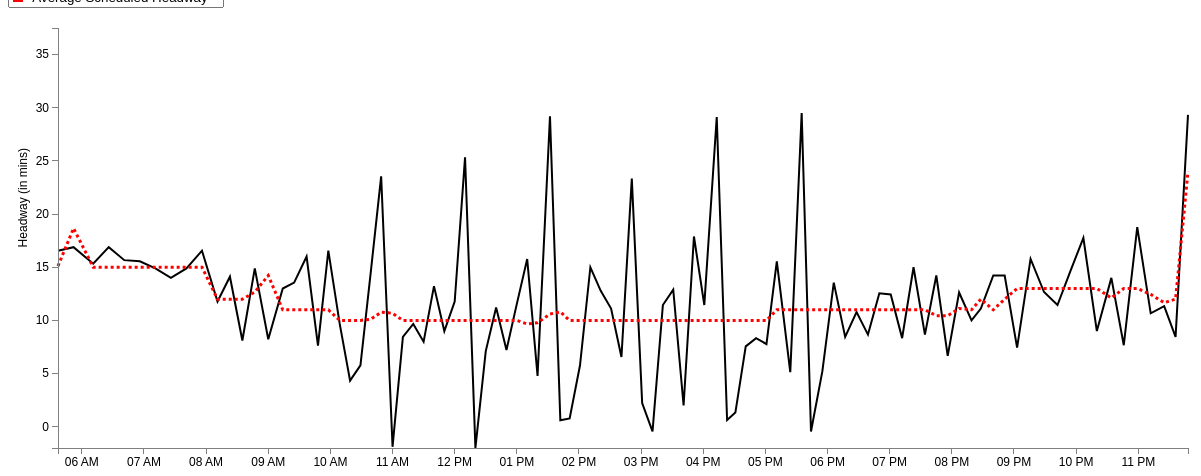
D3 v3 page, settled after 480 driven frames (8 s of simulated time); the page loaded 1 data file(s).


var margin = {top: 20, right: 20, bottom: 20, left: 50},
    width = 1200 - margin.left - margin.right,
    height = 460 - margin.top - margin.bottom;
var parseDate = d3.time.format("%H:%M").parse;
var x = d3.time.scale()
    .domain([0, 25])
    .range([0, width]);
var y = d3.scale.linear()
    .range([height, 0]);
var xAxis = d3.svg.axis()
    .scale(x)
    .ticks(d3.time.hours, 1)
    .orient("bottom");
var yAxis = d3.svg.axis()
    .scale(y)
    .orient("left");
	
//Define the line
var valueline = d3.svg.line()
    .x(function(d) { 
	 if (d.AvgStartTime > 0 && d.AvgStartTime < 1439) { //Bound for end of this day (11:59pm = 1439 mins)
	    return x(d.mytime);} })
    .y(function(d) { return y(d.AvgAct); });
	
//Define the second line

var valueline2 = d3.svg.line()

	.x(function(d) { 
	if (d.AvgStartTime > 0 && d.AvgStartTime < 1439) { //Bound for end of this day (11:59pm = 1439 mins)
	return x(d.mytime);} })
    .y(function(d) { return y(d.AvgSch); });
	
var svg = d3.select("body").append("svg")
    .attr("width", width + margin.left + margin.right)
    .attr("height", height + margin.top + margin.bottom)
  .append("g")
    .attr("transform", "translate(" + margin.left + "," + margin.top + ")");

	//Declaring the variables we need to convert to hours::minutes string
var hour; 
var hour_str;
var min; 
var min_str;
var prefix_str = "2013-03-01T";
var HMtime = d3.time.format("%H:%M");

//Retrieve the data
d3.csv("avg_39_outbound_result.csv", function(error, data) {
  data.forEach(function(d) {
  d.AvgStartTime = +d.AvgStartTime; //Set this to StartTimeInMin before we convert it
  hour = Math.floor(d.AvgStartTime/ 60); //Gives us the hour
		hour_str = hour.toString();	//Convert hour to string
			if (hour_str.length == 1) { //We add a 0 in front for correct formatting
				hour_str = "0" + hour_str;
				} 
	min = Math.floor(d.AvgStartTime % 60); //Converts to minutes
		min_str = min.toString();
			if (hour_str.length == 1) { //We add a 0 in front for correct formatting
				min_str = "0" + min_str;
				} 
	HMtime = hour_str + ":" + min_str; //Concatenate the substrings above to form HH:MM formatted string
	
	d.mytime = parseDate(HMtime);
    d.AvgAct = +d.AvgAct;
	d.AvgSch = +d.AvgSch;
	 
  });
  
  x.domain(d3.extent(data, function(d) { 
  
if (d.AvgStartTime > 0 && d.AvgStartTime < 1439) { //Bound for end of this day (11:59pm = 1439 mins)
 
  return d.mytime;}  }));
  y.domain(d3.extent(data, function(d) { return d.AvgAct; }));
  /* svg.append("path")
      .datum(data)
      .attr("class", "line")
      .attr("d", line);
	  */
	
	// Add the valueline path.
    svg.append("path")		
        .attr("class", "line")	
        .attr("d", valueline(data))
		.attr("stroke-width", 2)
		.attr("stroke", 'black');
	//Add the valueline2 path
	svg.append("path")		
		.attr("class","line")
        .attr("d", valueline2(data))
		.style("stroke-dasharray", ("3, 3"))
		.attr("stroke-width", 3)
		.attr("stroke", 'red');

  svg.append("g")
      .attr("class", "x axis")
      .attr("transform", "translate(0," + height + ")")
      .call(xAxis);
  svg.append("g")
      .attr("class", "y axis")
      .call(yAxis)
    .append("text")
      .attr("transform", "rotate(-90)")
      .attr("y", -40)
	  .attr("x", -120)
      .attr("dy", ".71em")
      .style("text-anchor", "end")
      .text("Headway (in mins)");


});


### data: avg_39_outbound_result.csv
HeadwayId, ServiceDate: chararray, StartTimeInMin, RouteName: chararray, RouteDirectionName: chararray, Trip_1: int, Trip_2: int, StopName: bytearray, ActHeadway, ScheduledHeadway, HeadwayDifference, ID, AvgAct, AvgSch, AvgStartTime, AbsDifference, AvgDifference
1, 3/1/2014, 330, 39, Outbound, 4200624, 4200666, Back Bay Station, 21, 15, 6, 1, 16.56, 15.11, 337, 6, 1.44
1, 3/1/2014, 332, 39, Outbound, 4200624, 4200666, Huntington Ave @ Belvidere St, 16, 15, 1, 2, 16.89, 18.67, 352, 1, 1.78
1, 3/1/2014, 333, 39, Outbound, 4200624, 4200666, Huntington Ave @ Opera Pl, 15, 15, 0, 3, 15.33, 15, 371, 0, 0.78
1, 3/1/2014, 335, 39, Outbound, 4200624, 4200666, Huntington Ave @ Longwood Ave, 15, 15, 0, 4, 16.89, 15, 386, 0, 2.33
1, 3/1/2014, 336, 39, Outbound, 4200624, 4200666, Huntington Ave @ Fenwood Rd, 16, 15, 1, 5, 15.67, 15, 401, 1, 0.89
1, 3/1/2014, 339, 39, Outbound, 4200624, 4200666, S Huntington Ave opp VA Hospital, 16, 15, 1, 6, 15.56, 15, 416, 1, 1.00
1, 3/1/2014, 342, 39, Outbound, 4200624, 4200666, S Huntington Ave @ Moraine St, 16, 15, 1, 7, 14.89, 15, 431, 1, 1.00
1, 3/1/2014, 343, 39, Outbound, 4200624, 4200666, 775 Centre St, 17, 15, 2, 8, 14, 15, 446, 2, 1.22
1, 3/1/2014, 345, 39, Outbound, 4200624, 4200666, Forest Hills Station, 17, 16, 1, 9, 14.89, 15, 461, 1, 1.00
2, 3/1/2014, 345, 39, Outbound, 4200666, 4200756, Back Bay Station, 15, 15, 0, 10, 16.56, 15, 476, 0, 1.56
2, 3/1/2014, 347, 39, Outbound, 4200666, 4200756, Huntington Ave @ Belvidere St, 15, 17, -2, 11, 11.78, 12, 491, 2, 0.22
2, 3/1/2014, 348, 39, Outbound, 4200666, 4200756, Huntington Ave @ Opera Pl, 16, 17, -1, 12, 14.11, 12, 503, 1, 2.56
2, 3/1/2014, 350, 39, Outbound, 4200666, 4200756, Huntington Ave @ Longwood Ave, 17, 19, -2, 13, 8.111, 12, 515, 2, 3.89
2, 3/1/2014, 351, 39, Outbound, 4200666, 4200756, Huntington Ave @ Fenwood Rd, 17, 19, -2, 14, 14.89, 12.67, 527, 2, 2.44
2, 3/1/2014, 354, 39, Outbound, 4200666, 4200756, S Huntington Ave opp VA Hospital, 18, 20, -2, 15, 8.222, 14.22, 540, 2, 6.00
2, 3/1/2014, 357, 39, Outbound, 4200666, 4200756, S Huntington Ave @ Moraine St, 18, 19, -1, 16, 13, 11, 554, 1, 2.00
2, 3/1/2014, 358, 39, Outbound, 4200666, 4200756, 775 Centre St, 18, 21, -3, 17, 13.56, 11, 565, 3, 2.56
2, 3/1/2014, 361, 39, Outbound, 4200666, 4200756, Forest Hills Station, 18, 21, -3, 18, 16, 11, 577, 3, 5.00
3, 3/1/2014, 360, 39, Outbound, 4200756, 4200827, Back Bay Station, 16, 15, 1, 19, 7.625, 11, 588, 1, 3.38
3, 3/1/2014, 364, 39, Outbound, 4200756, 4200827, Huntington Ave @ Belvidere St, 17, 15, 2, 20, 16.56, 11, 598, 2, 5.56
3, 3/1/2014, 365, 39, Outbound, 4200756, 4200827, Huntington Ave @ Opera Pl, 16, 15, 1, 21, 9.667, 10, 609, 1, 1.22
3, 3/1/2014, 369, 39, Outbound, 4200756, 4200827, Huntington Ave @ Longwood Ave, 16, 15, 1, 22, 4.333, 10, 619, 1, 5.67
3, 3/1/2014, 370, 39, Outbound, 4200756, 4200827, Huntington Ave @ Fenwood Rd, 15, 15, 0, 23, 5.778, 10, 629, 0, 4.22
3, 3/1/2014, 374, 39, Outbound, 4200756, 4200827, S Huntington Ave opp VA Hospital, 14, 15, -1, 24, 14.56, 10.11, 639, 1, 4.44
3, 3/1/2014, 376, 39, Outbound, 4200756, 4200827, S Huntington Ave @ Moraine St, 14, 15, -1, 25, 23.56, 10.78, 649, 1, 12.78
3, 3/1/2014, 379, 39, Outbound, 4200756, 4200827, 775 Centre St, 15, 15, 0, 26, -1.889, 10.67, 660, 0, 12.56
3, 3/1/2014, 382, 39, Outbound, 4200756, 4200827, Forest Hills Station, 15, 15, 0, 27, 8.444, 10, 670, 0, 3.11
4, 3/1/2014, 375, 39, Outbound, 4200827, 4200626, Back Bay Station, 13, 15, -2, 28, 9.667, 10, 680, 2, 2.33
4, 3/1/2014, 379, 39, Outbound, 4200827, 4200626, Huntington Ave @ Belvidere St, 15, 15, 0, 29, 8, 10, 690, 0, 2.22
4, 3/1/2014, 380, 39, Outbound, 4200827, 4200626, Huntington Ave @ Opera Pl, 16, 15, 1, 30, 13.22, 10, 700, 1, 3.22
4, 3/1/2014, 384, 39, Outbound, 4200827, 4200626, Huntington Ave @ Longwood Ave, 17, 15, 2, 31, 9, 10, 710, 2, 1.89
4, 3/1/2014, 385, 39, Outbound, 4200827, 4200626, Huntington Ave @ Fenwood Rd, 18, 15, 3, 32, 11.78, 10, 720, 3, 2.00
4, 3/1/2014, 389, 39, Outbound, 4200827, 4200626, S Huntington Ave opp VA Hospital, 18, 15, 3, 33, 25.33, 10, 730, 3, 15.33
4, 3/1/2014, 391, 39, Outbound, 4200827, 4200626, S Huntington Ave @ Moraine St, 19, 15, 4, 34, -2, 10, 740, 4, 12.00
4, 3/1/2014, 394, 39, Outbound, 4200827, 4200626, 775 Centre St, 18, 15, 3, 35, 7.111, 10, 750, 3, 2.89
4, 3/1/2014, 397, 39, Outbound, 4200827, 4200626, Forest Hills Station, 18, 15, 3, 36, 11.22, 10, 760, 3, 1.67
5, 3/1/2014, 390, 39, Outbound, 4200626, 4200668, Back Bay Station, 20, 15, 5, 37, 7.222, 10, 770, 5, 2.78
5, 3/1/2014, 394, 39, Outbound, 4200626, 4200668, Huntington Ave @ Belvidere St, 15, 15, 0, 38, 11.56, 10, 780, 0, 1.78
5, 3/1/2014, 395, 39, Outbound, 4200626, 4200668, Huntington Ave @ Opera Pl, 15, 15, 0, 39, 15.78, 9.667, 790, 0, 6.11
5, 3/1/2014, 399, 39, Outbound, 4200626, 4200668, Huntington Ave @ Longwood Ave, 15, 15, 0, 40, 4.778, 9.778, 800, 0, 5.00
5, 3/1/2014, 400, 39, Outbound, 4200626, 4200668, Huntington Ave @ Fenwood Rd, 16, 15, 1, 41, 29.2, 10.6, 812, 1, 18.60
5, 3/1/2014, 404, 39, Outbound, 4200626, 4200668, S Huntington Ave opp VA Hospital, 16, 15, 1, 42, 0.6, 10.8, 822, 1, 10.20
5, 3/1/2014, 406, 39, Outbound, 4200626, 4200668, S Huntington Ave @ Moraine St, 15, 15, 0, 43, 0.7778, 10, 831, 0, 9.22
5, 3/1/2014, 409, 39, Outbound, 4200626, 4200668, 775 Centre St, 15, 15, 0, 44, 5.778, 10, 841, 0, 4.22
5, 3/1/2014, 412, 39, Outbound, 4200626, 4200668, Forest Hills Station, 14, 15, -1, 45, 15, 10, 851, 1, 5.22
6, 3/1/2014, 405, 39, Outbound, 4200668, 4200758, Back Bay Station, 20, 15, 5, 46, 12.78, 10, 861, 5, 2.78
6, 3/1/2014, 409, 39, Outbound, 4200668, 4200758, Huntington Ave @ Belvidere St, 16, 15, 1, 47, 11.11, 10, 871, 1, 1.56
6, 3/1/2014, 410, 39, Outbound, 4200668, 4200758, Huntington Ave @ Opera Pl, 15, 15, 0, 48, 6.556, 10, 881, 0, 3.44
6, 3/1/2014, 414, 39, Outbound, 4200668, 4200758, Huntington Ave @ Longwood Ave, 15, 15, 0, 49, 23.33, 10, 891, 0, 13.33
6, 3/1/2014, 415, 39, Outbound, 4200668, 4200758, Huntington Ave @ Fenwood Rd, 14, 15, -1, 50, 2.222, 10, 901, 1, 7.78
… [head cut at 6 KiB]